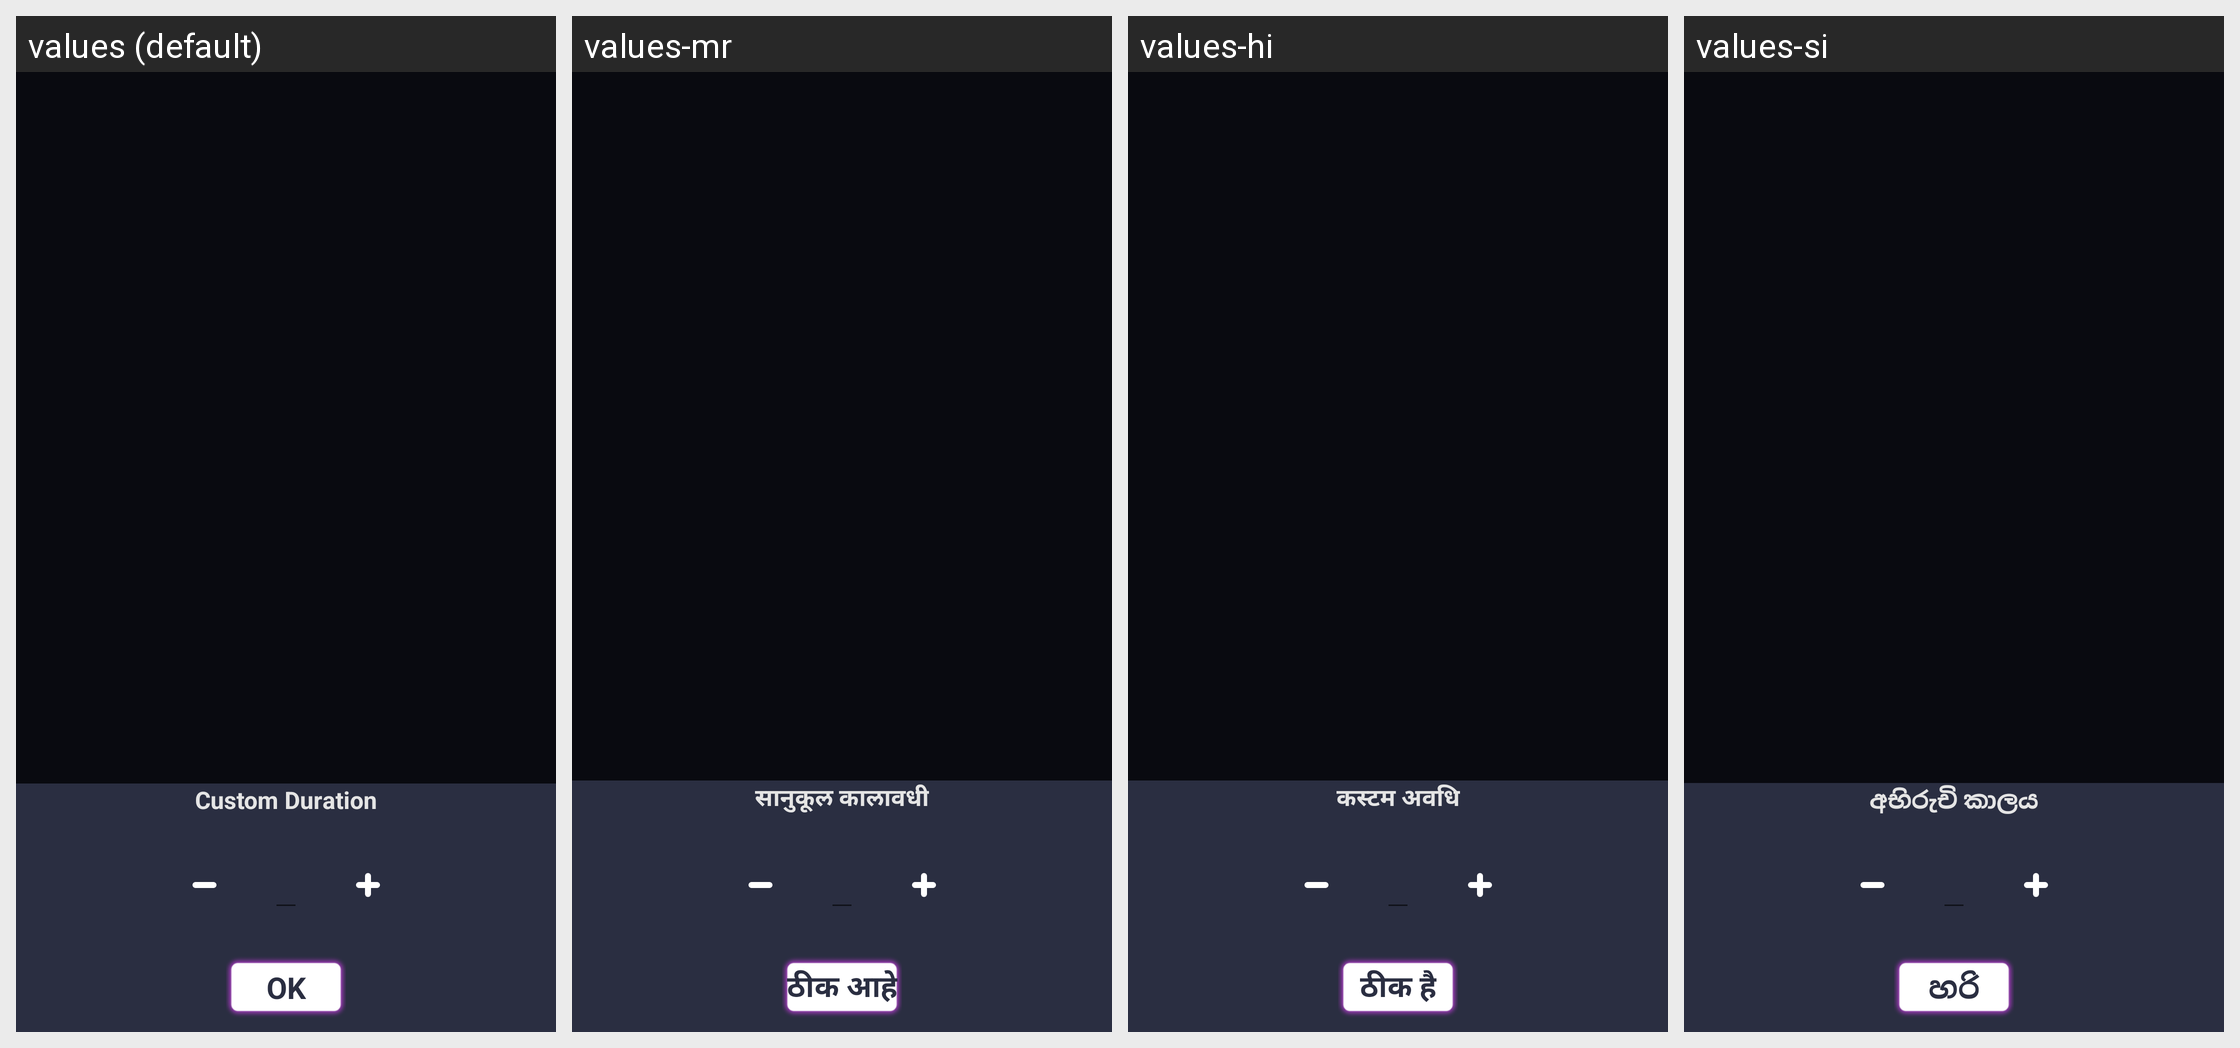

For this localized Android screen grid, give each drawn string resource with its value in every locale shown.
Android screen res/layout/dialog_custom_duration.xml rendered under 4 locales, left to right: values (default), values-mr, values-hi, values-si. Device: Nexus 5 (rendered at 1080×1920; each locale shown at half size, 540×960, under a caption strip naming it); theme AppTheme.
Other locales in the repository, not shown: values-af, values-am, values-ar, values-az, values-be, values-bn-rBD, values-ca, values-ceb, values-cs, values-da, values-de, values-el, values-en-rUS, values-es-rUS, values-et, values-fa, values-fi, values-fr, values-fr-rCA, values-ga, values-gl, values-gu, values-ha, values-hr, values-hu, values-ig, values-in, values-it, values-ja, values-jv, values-kk, values-km, values-kn, values-ko, values-ml, values-ms, values-my, values-ne, values-nl, values-pa, values-pl, values-ps, values-pt, values-ro, values-ru, values-sd, values-sk, values-sr, values-su, values-sv, values-ta, values-te, values-tg, values-th, values-tl, values-tr, values-uk, values-ur, values-uz, values-vi, values-yo, values-zh, values-zh-rHK, values-zh-rTW.
Strings drawn on this screen, with the default value and each locale's value (text and hints the layout hard-codes, and strings that could not be matched under every locale, appear in the picture but are not listed):

custom_duration
  values: Custom Duration
  values-mr: सानुकूल कालावधी
  values-hi: कस्टम अवधि
  values-si: අභිරුචි කාලය

ok
  values: OK
  values-mr: ठीक आहे
  values-hi: ठीक है
  values-si: හරි
